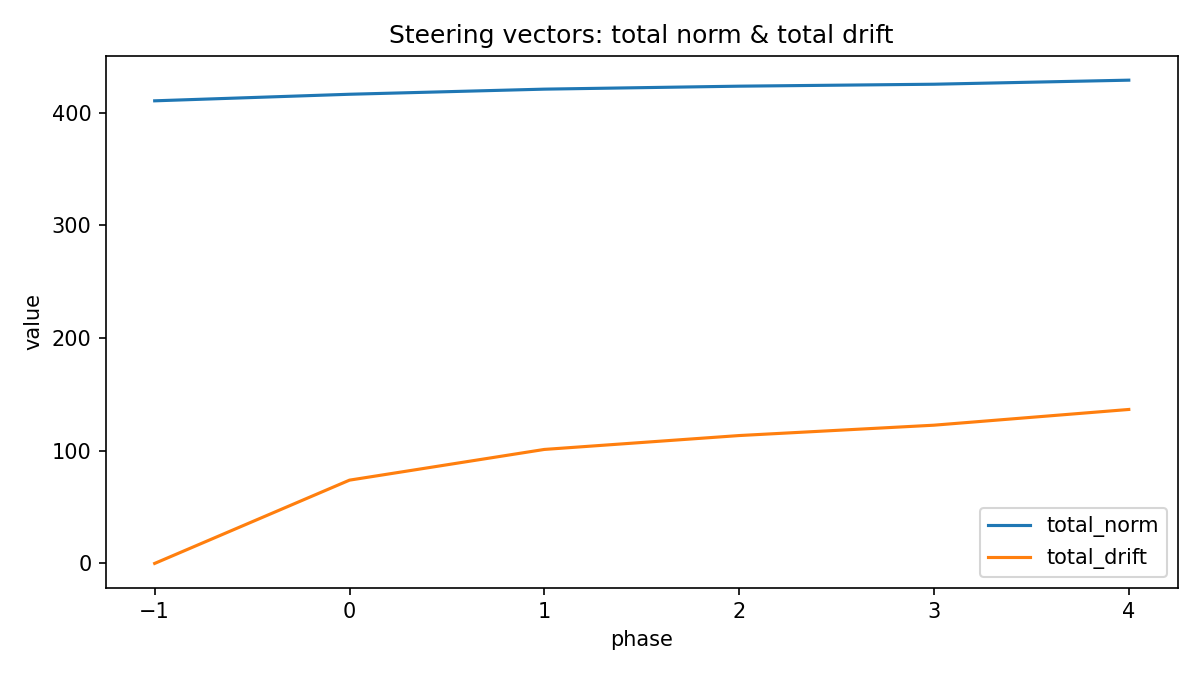

Source data for this figure (header and first rows):
phase, total_norm, mean_norm, max_norm, total_drift, mean_drift, max_drift
-1, 410.4, 12.83, 13.02, 0.0, 0.0, 0.0
0, 416.2, 13.01, 13.26, 73.88, 2.309, 3.142
1, 420.8, 13.15, 13.51, 101.1, 3.16, 4.344
2, 423.4, 13.23, 13.82, 113.4, 3.545, 5.258
3, 425.1, 13.29, 13.95, 122.6, 3.832, 5.676
4, 428.7, 13.4, 14.1, 136.6, 4.268, 6.13
